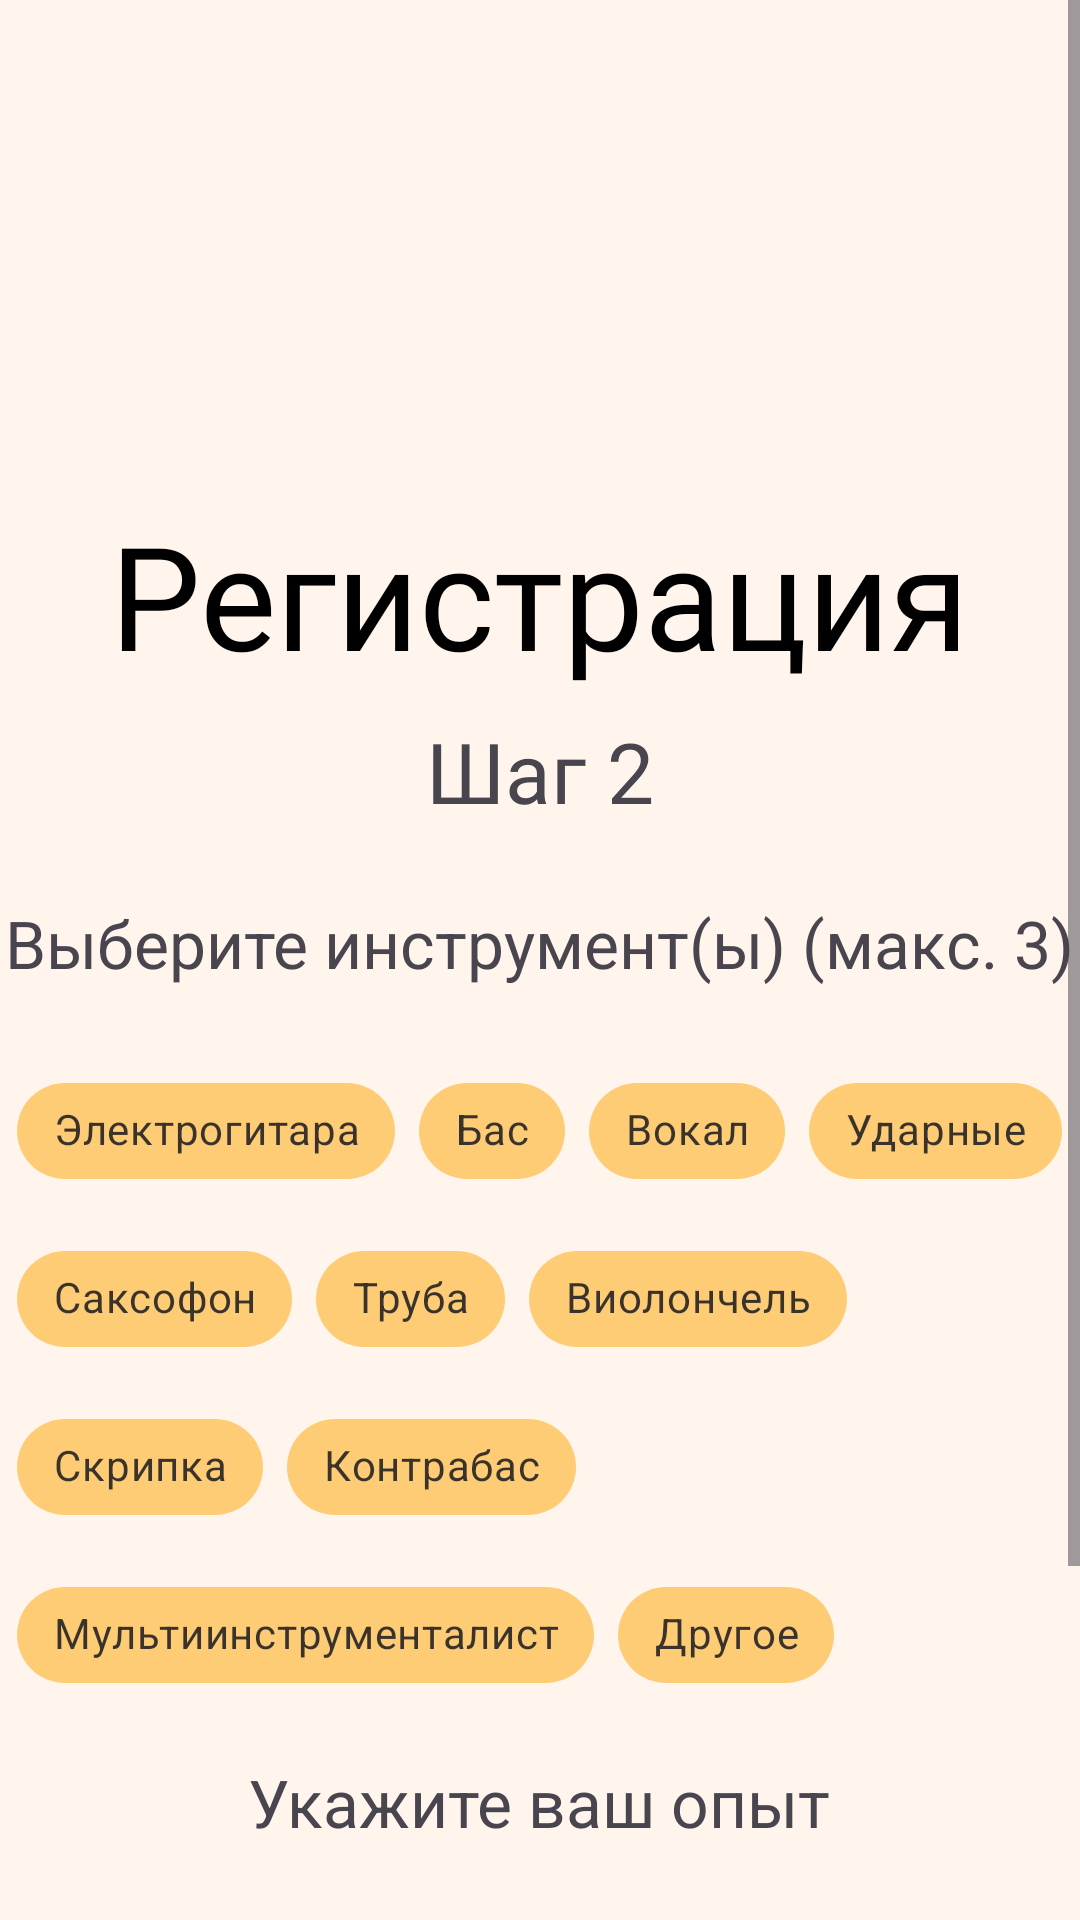

Android layout source for this screen:
<!-- AndroidManifest.xml: application theme Theme.FindYourBand -->
<!-- res/layout/fragment_register_choose_instruments.xml -->
<?xml version="1.0" encoding="utf-8"?>
<ScrollView
    xmlns:app="http://schemas.android.com/apk/res-auto"
    xmlns:tools="http://schemas.android.com/tools"
    xmlns:android="http://schemas.android.com/apk/res/android"
    android:layout_width="match_parent"
    android:layout_height="match_parent">
    <LinearLayout
    android:layout_width="match_parent"
    android:layout_height="match_parent"
    android:orientation="vertical"
    android:background="@color/background"
    tools:context=".fragments.auth.RegisterFragment">

    <ImageView
        android:id="@+id/imageView"
        android:layout_width="150dp"
        android:layout_height="150dp"
        android:layout_gravity="center"
        android:layout_marginTop="16dp"
        android:src="@drawable/logo" />

    <TextView
        android:id="@+id/textView2"
        android:layout_width="wrap_content"
        android:layout_height="wrap_content"
        android:layout_gravity="center"
        android:fontFamily="@font/philosopher"
        android:text="Регистрация"
        android:textColor="@color/black"
        android:textSize="48sp" />

    <TextView
        android:id="@+id/textView"
        android:layout_width="wrap_content"
        android:layout_height="wrap_content"
        android:layout_gravity="center"
        android:layout_marginTop="8dp"
        android:text="Шаг 2"
        android:textSize="28sp" />

    <TextView
        android:id="@+id/textView3"
        android:layout_width="wrap_content"
        android:layout_height="wrap_content"
        android:layout_gravity="center"
        android:layout_marginTop="24dp"
        android:text="Выберите инструмент(ы) (макс. 3)"
        android:textSize="22sp" />

    <com.google.android.material.chip.ChipGroup
        android:id="@+id/instrumentRegisterChipGroup"
        android:layout_width="wrap_content"
        android:layout_height="wrap_content"
        android:layout_gravity="center"
        android:layout_marginTop="24dp"
        app:selectionRequired="true"
        app:singleLine="false">

        <com.google.android.material.chip.Chip
            android:id="@+id/guitarChip"
            style="@style/chipStyle"
            android:text="Электрогитара" />

        <com.google.android.material.chip.Chip
            android:id="@+id/bassChip"
            style="@style/chipStyle"
            android:text="Бас" />

        <com.google.android.material.chip.Chip
            android:id="@+id/vocalChip"
            style="@style/chipStyle"
            android:text="Вокал" />

        <com.google.android.material.chip.Chip
            android:id="@+id/drumChip"
            style="@style/chipStyle"
            android:text="Ударные" />

        <com.google.android.material.chip.Chip
            android:id="@+id/saxChip"
            style="@style/chipStyle"
            android:text="Саксофон" />

        <com.google.android.material.chip.Chip
            android:id="@+id/tubeChip"
            style="@style/chipStyle"
            android:text="Труба" />

        <com.google.android.material.chip.Chip
            android:id="@+id/vioChip"
            style="@style/chipStyle"
            android:text="Виолончель" />

        <com.google.android.material.chip.Chip
            android:id="@+id/violinChip"
            style="@style/chipStyle"
            android:text="Скрипка" />

        <com.google.android.material.chip.Chip
            android:id="@+id/contrabassChip"
            style="@style/chipStyle"
            android:text="Контрабас" />

        <com.google.android.material.chip.Chip
            android:id="@+id/multiInstrumentChip"
            style="@style/chipStyle"
            android:text="Мультиинструменталист" />

        <com.google.android.material.chip.Chip
            android:id="@+id/otherInstrumentChip"
            style="@style/chipStyle"
            android:text="Другое" />
    </com.google.android.material.chip.ChipGroup>

    <TextView
        android:id="@+id/textView4"
        android:layout_width="wrap_content"
        android:layout_height="wrap_content"
        android:layout_gravity="center"
        android:layout_marginTop="17dp"
        android:text="Укажите ваш опыт"
        android:textSize="22sp" />

    <com.google.android.material.textfield.TextInputLayout
        android:id="@+id/textInputLayout"
        style="@style/Widget.Material3.TextInputLayout.OutlinedBox.ExposedDropdownMenu"
        android:layout_width="match_parent"
        android:layout_height="wrap_content"
        android:layout_marginStart="24dp"
        android:layout_marginTop="24dp"
        android:layout_marginEnd="24dp"
        android:hint="Опыт"
        app:startIconDrawable="@drawable/ic_experience">

        <AutoCompleteTextView
            android:id="@+id/experienceDropDown"
            android:layout_width="match_parent"
            android:layout_height="wrap_content"
            android:inputType="none"
            android:text="" />
    </com.google.android.material.textfield.TextInputLayout>

    <Button
        android:id="@+id/registerBtn"
        style="@style/ButtonStyle"
        android:layout_width="wrap_content"
        android:layout_height="wrap_content"
        android:layout_gravity="center"
        android:layout_marginTop="34dp"
        android:text="Продолжить регистрацию" />

</LinearLayout>
</ScrollView>
<!-- resources referenced by this layout -->
<resources>
  <color name="background">#FFF5ED</color>
  <color name="black">#FF000000</color>
  <!-- drawable ic_experience: vector/xml drawable (drawable, 5185 chars, omitted) -->
  <style name="ButtonStyle">
          <item name="android:backgroundTint">#2D2D2D</item>
          <item name="android:padding">@dimen/btn_padding</item>
          <item name="android:textSize">18sp</item>
      </style>
  <style name="chipStyle" parent="@style/Widget.MaterialComponents.Chip.Choice">
          <item name="android:textAlignment">center</item>
          <item name="android:layout_height">wrap_content</item>
          <item name="android:layout_width">wrap_content</item>
          <item name="android:checkable">true</item>
          <item name="android:clickable">true</item>
          <item name="android:focusable">true</item>
          <item name="chipBackgroundColor">@color/chip_selector</item>
  
      </style>
  <style name="Theme.FindYourBand" parent="Base.Theme.FindYourBand">
          <item name="android:windowBackground">@color/background</item>
      </style>
  <dimen name="btn_padding">13dp</dimen>
  <style name="Base.Theme.FindYourBand" parent="Theme.Material3.DayNight.NoActionBar">
           <item name="colorPrimary">@color/orange</item>
      </style>
  <color name="orange">#EF9106</color>
</resources>
